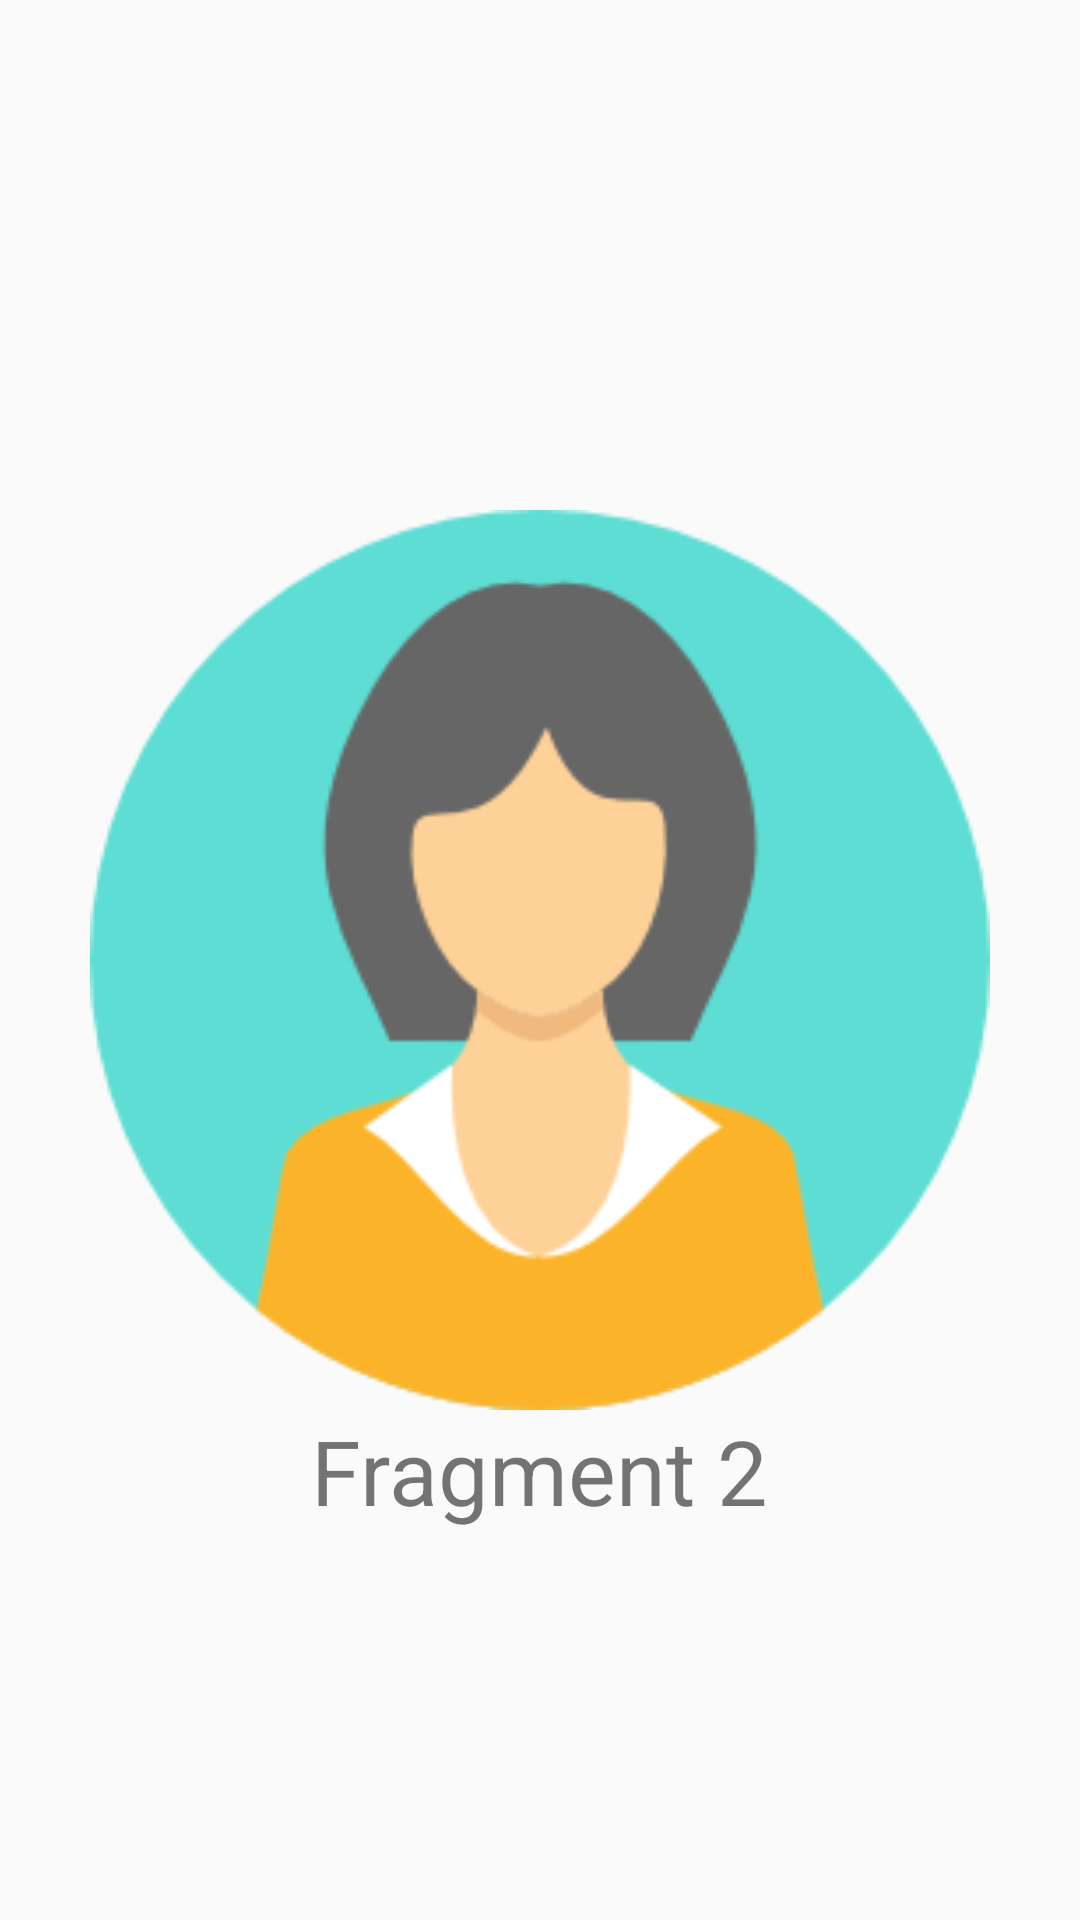

Android layout source for this screen:
<!-- AndroidManifest.xml: application theme AppTheme -->
<!-- res/layout/fragment_secod.xml -->
<RelativeLayout xmlns:android="http://schemas.android.com/apk/res/android"
                xmlns:tools="http://schemas.android.com/tools"
                android:layout_width="match_parent"
                android:layout_height="match_parent"
                >

    <ImageView
        android:id="@+id/truiton_image"
        android:layout_width="300dp"
        android:layout_height="300dp"
        android:layout_centerInParent="true"
        android:src="@drawable/girl"/>

    <TextView
        android:layout_width="wrap_content"
        android:layout_height="wrap_content"
        android:layout_below="@id/truiton_image"
        android:layout_centerHorizontal="true"
        android:text="Fragment 2"
        android:textSize="30sp"/>

</RelativeLayout>
<!-- resources referenced by this layout -->
<resources>
  <!-- drawable girl: png bitmap (drawable, 12514 bytes) -->
  <style name="AppTheme" parent="Theme.AppCompat.Light.DarkActionBar">
          
          <item name="colorPrimary">@color/colorPrimary</item>
          <item name="colorPrimaryDark">@color/colorPrimaryDark</item>
          <item name="colorAccent">@color/colorAccent</item>
      </style>
  <color name="colorPrimary">#38a688</color>
  <color name="colorPrimaryDark">#303F9F</color>
  <color name="colorAccent">#FF4081</color>
</resources>
